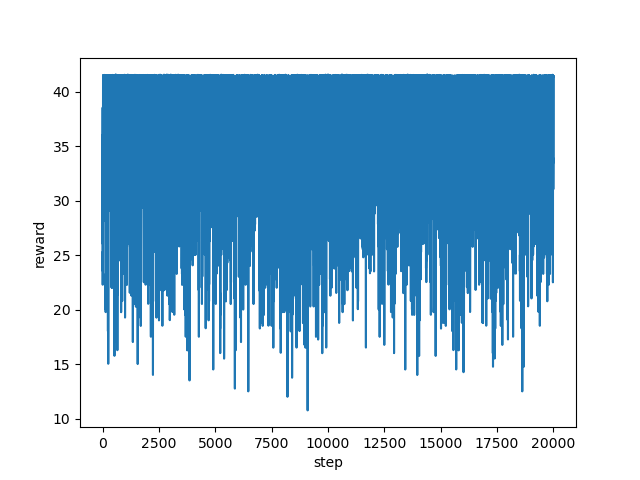

Source data for this figure (header and first rows):
step, reward
0, 33.77
1, 27.38
2, 36.03
3, 34.06
4, 31.5
5, 38.53
6, 26.33
7, 22.28
8, 25.31
9, 23.53
10, 30.79
11, 27.5
12, 26.55
13, 26.55
14, 26.0
15, 30.0
16, 30.31
17, 34.79
18, 33.8
19, 30.81
20, 35.0
21, 41.38
22, 41.39
23, 41.4
24, 41.38
25, 41.38
26, 41.41
27, 41.4
28, 41.38
29, 41.5
30, 41.43
31, 41.35
32, 41.31
33, 41.45
34, 41.44
35, 41.39
36, 36.3
37, 38.77
38, 41.4
39, 41.22
40, 41.49
41, 41.36
42, 41.4
43, 41.48
44, 41.38
45, 41.4
46, 41.45
47, 41.5
48, 41.47
49, 41.47
50, 41.42
51, 41.35
52, 41.38
53, 41.42
54, 39.03
55, 41.39
56, 41.41
57, 41.37
58, 41.37
59, 41.48
... 19,940 more rows
